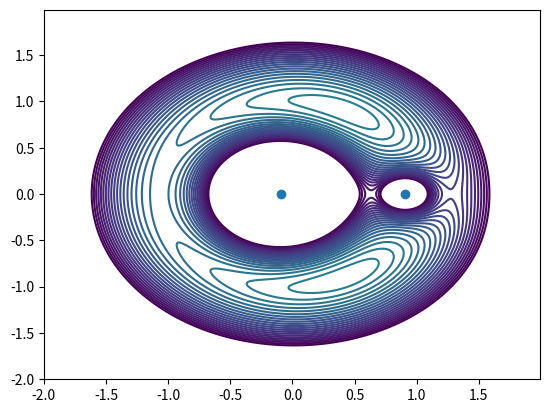

Write Python code to recreate this figure.
# -*- coding: utf-8 -*-
"""
Created on Thu Feb 27 19:25:31 2020

[redacted]
"""


import matplotlib.pyplot as plt
import numpy as np


#etoile de masse me et planete de masse mp d'abscisse d, centre de masse en O

me=1
mp=0.1

#abscisses des astres
xe=-mp/(me+mp)
xp=me/(me+mp)

#champ ressenti
def g(x,y):
    return -(mp/((x-xp)**2+y**2)**0.5)-(me/((x-xe)**2+y**2)**0.5)-0.5*(x**2+y**2)

X = np.arange(-2,2, 0.01)
Y = np.arange(-2,2, 0.01)
X, Y = np.meshgrid(X, Y)
Z = g(X, Y)
g=plt.contour(X, Y, Z,np.linspace(-2,-1,50))
plt.scatter([xp,xe],[0,0])
g.changed()
plt.show()


    
